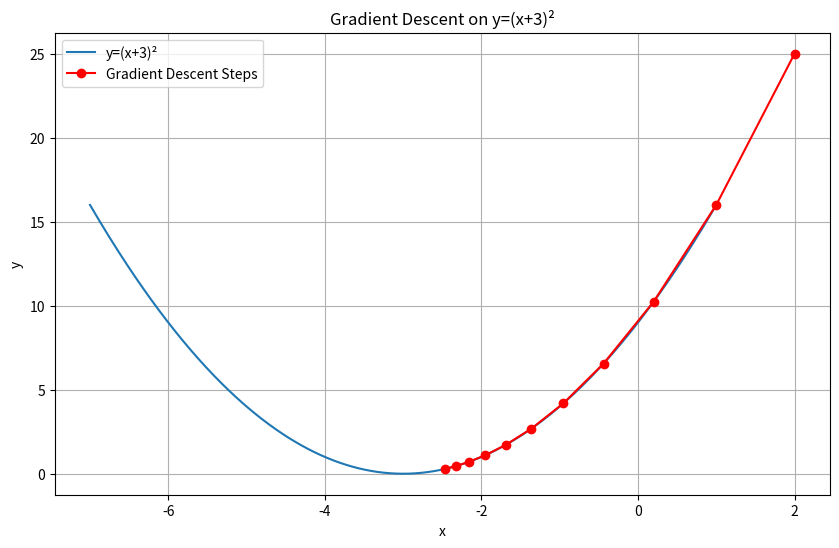

Write the Python code that produced this figure.
def function_y(x):

  return (x + 3)**2

def derivative_y(x):

  return 2 * (x + 3)

def gradient_descent(starting_point, learning_rate, num_iterations):
  """Implements the gradient descent algorithm to find the local minimum.

  Args:
    starting_point: The initial value of x.
    learning_rate: The step size multiplier.
    num_iterations: The number of iterations to perform.

  Returns:
    The optimized value of x.
  """
  x = starting_point
  for _ in range(num_iterations):
    step_size = learning_rate * derivative_y(x)
    x -= step_size
  return x

optimized_x = gradient_descent(starting_point=2, learning_rate=0.1, num_iterations=100)
print(optimized_x)

import matplotlib.pyplot as plt
import numpy as np

def gradient_descent(starting_point, learning_rate, num_iterations):

  x = starting_point
  x_steps = [x]
  for _ in range(num_iterations):
    step_size = learning_rate * derivative_y(x)
    x -= step_size
    x_steps.append(x)
  return x, x_steps


x_values = np.linspace(-7, 1, 400)

# Calculate the corresponding y values for the function
y_values = function_y(x_values)

# Generate the plot of the function y=(x+3)²
plt.figure(figsize=(10, 6))
plt.plot(x_values, y_values, label='y=(x+3)²')

# Run gradient descent and get the steps
optimized_x, x_steps = gradient_descent(starting_point=2, learning_rate=0.1, num_iterations=10)

# Plot the steps taken by the gradient descent algorithm
y_steps = function_y(np.array(x_steps))
plt.plot(x_steps, y_steps, 'o-', color='red', label='Gradient Descent Steps')

# Add labels and title
plt.xlabel("x")
plt.ylabel("y")
plt.title("Gradient Descent on y=(x+3)²")
plt.legend()
plt.grid(True)

# Display the plot
plt.show()